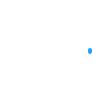
t = 0.00 s
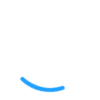
t = 0.25 s
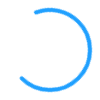
t = 0.75 s
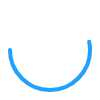
t = 1.00 s
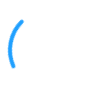
t = 1.25 s
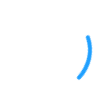
t = 1.75 s

The animated SVG that drew these frames (rendered in a browser with its animation timeline set to each time). Animation: 2 CSS @keyframes rules; one cycle of 2.00 s, repeats indefinitely.

<svg version="1.1"
    xmlns="http://www.w3.org/2000/svg"
    xmlns:xlink="http://www.w3.org/1999/xlink"
    viewBox="25 25 50 50"
    style="width: 100px; height: 100px; transform-origin: center; animation: loading-rotate 2s linear infinite;">
<style type="text/css" >
@keyframes loading-rotate {
    to {
        transform: rotate(1turn)
    }
}

@keyframes loading-dash {
    0% {
        stroke-dasharray: 1, 200;
        stroke-dashoffset: 0;
    }

    50% {
        stroke-dasharray: 90, 150;
        stroke-dashoffset: -40px;
    }

    to {
        stroke-dasharray: 90, 150;
        stroke-dashoffset: -120px;
    }
}
</style>
<circle stroke="#20a0ff" stroke-width="2" stroke-linecap="round"  cx="50" cy="50" r="20" fill="none" style="animation: loading-dash 1.5s ease-in-out infinite;"></circle>
</svg>
